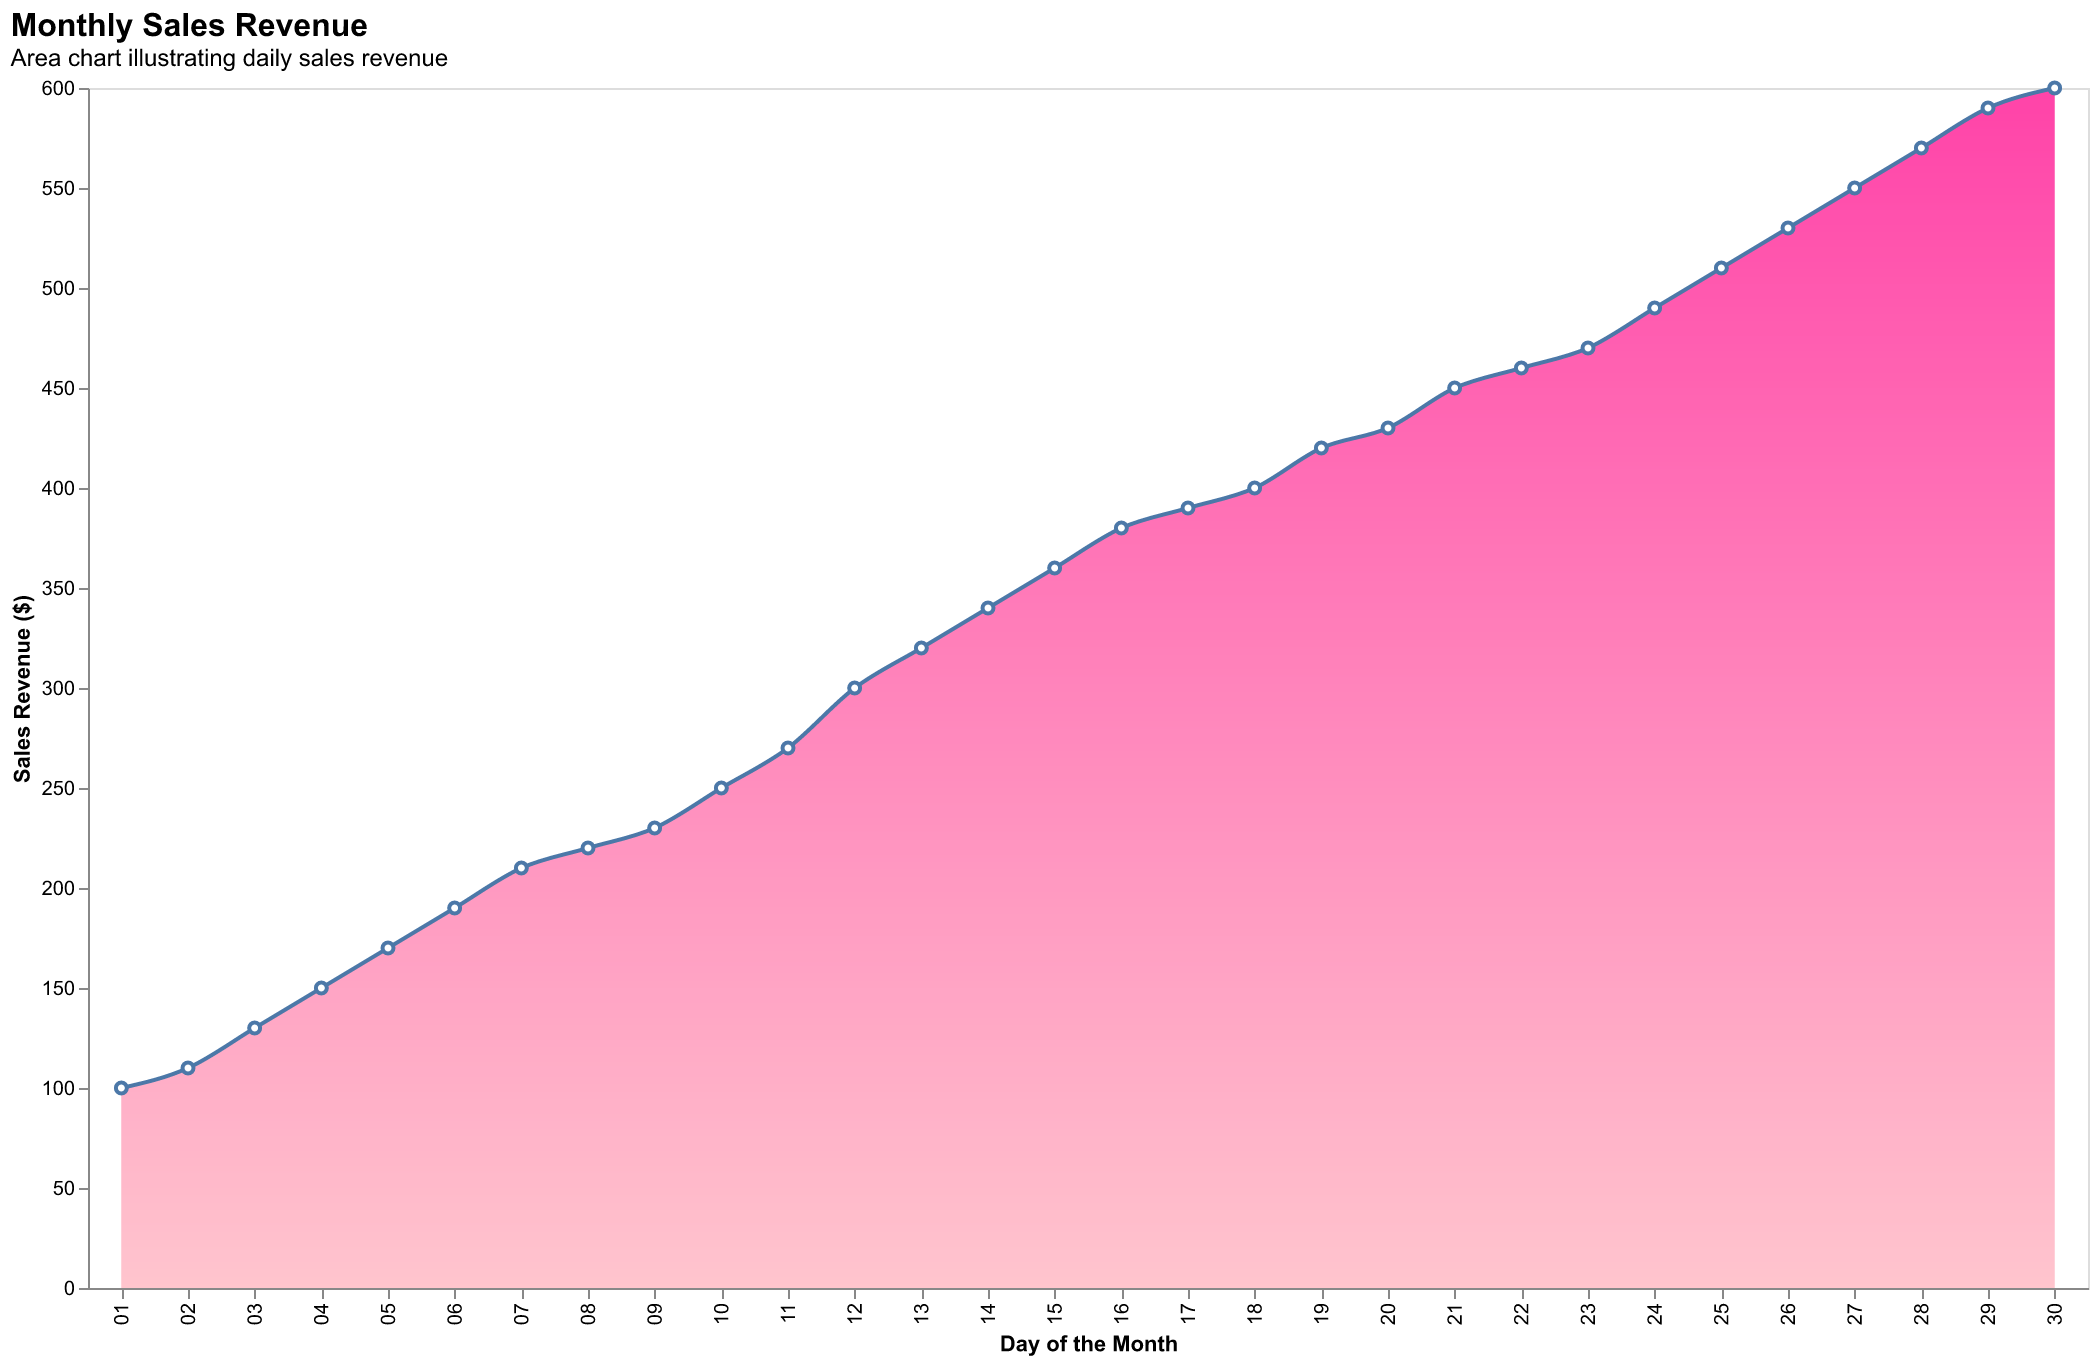

The data file committed next to this chart (first rows):
Day, Sales Revenue
01, 100
02, 110
03, 130
04, 150
05, 170
06, 190
07, 210
08, 220
09, 230
10, 250
11, 270
12, 300
13, 320
14, 340
15, 360
16, 380
17, 390
18, 400
19, 420
20, 430
21, 450
22, 460
23, 470
24, 490
25, 510
26, 530
27, 550
28, 570
29, 590
30, 600
